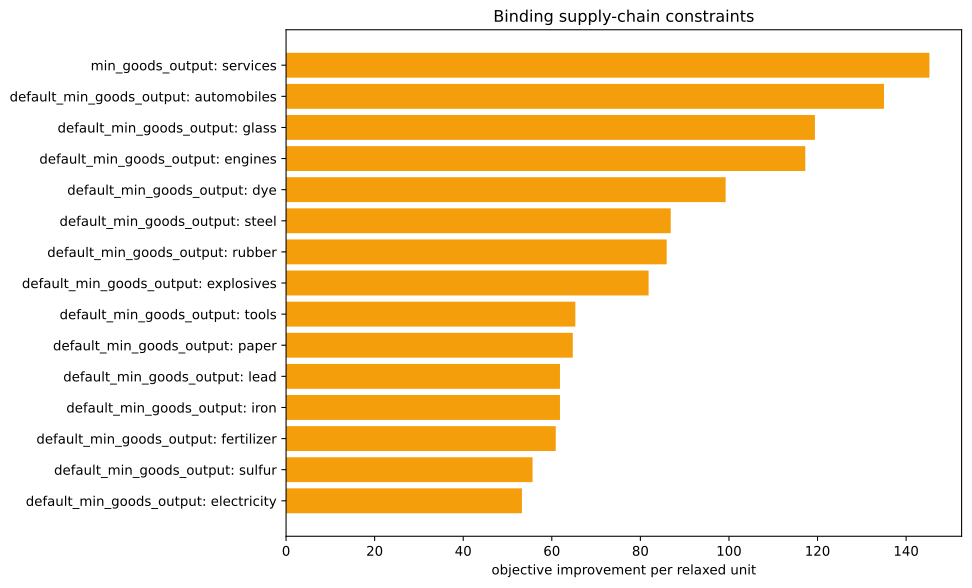

The table this chart was drawn from, first rows:
kind, family, label, realized_value, bound, slack, residual, binding, solver_marginal, improvement_per_unit
inequality, default_min_goods_output, ammunition, 0.0, -0.0, -0.0, 0.0, True, -0.0, 0.0
inequality, default_min_goods_output, small_arms, 0.0, -0.0, -0.0, 0.0, True, -0.0, 0.0
inequality, default_min_goods_output, artillery, 0.0, -0.0, -0.0, 0.0, True, -0.0, 0.0
inequality, default_min_goods_output, tanks, 0.0, -0.0, -0.0, 0.0, True, -0.0, 0.0
inequality, default_min_goods_output, aeroplanes, 0.0, -0.0, -0.0, 0.0, True, -0.0, 0.0
inequality, default_min_goods_output, manowars, 0.0, -0.0, -0.0, 0.0, True, -0.0, 0.0
inequality, default_min_goods_output, ironclads, 0.0, -0.0, -0.0, 0.0, True, -0.0, 0.0
inequality, default_min_goods_output, grain, 0.0, -0.0, -0.0, 0.0, True, -0.0, 0.0
inequality, default_min_goods_output, fish, 0.0, -0.0, -0.0, 0.0, True, -0.0, 0.0
inequality, default_min_goods_output, fabric, 0.0, -0.0, -0.0, 0.0, True, -0.0, 0.0
inequality, default_min_goods_output, wood, 0.0, -0.0, -0.0, 0.0, True, -37.29, 37.29
inequality, default_min_goods_output, groceries, 0.0, -0.0, -0.0, 0.0, True, -0.0, 0.0
inequality, default_min_goods_output, clothes, 0.0, -0.0, -0.0, 0.0, True, -0.0, 0.0
inequality, default_min_goods_output, furniture, 0.0, -0.0, -0.0, 0.0, True, -0.0, 0.0
inequality, default_min_goods_output, paper, 0.0, -0.0, -0.0, 0.0, True, -64.74, 64.74
inequality, default_min_goods_output, transportation, -631.7, -0.0, 631.7, 0.0, False, -0.0, 0.0
inequality, default_min_goods_output, electricity, 2.1316282072803006e-14, -0.0, -2.1316282072803006e-14, 0.0, True, -53.26, 53.26
inequality, default_min_goods_output, merchant_marine, 0.0, -0.0, -0.0, 0.0, True, -0.0, 0.0
inequality, default_min_goods_output, clippers, 0.0, -0.0, -0.0, 0.0, True, -0.0, 0.0
inequality, default_min_goods_output, steamers, 0.0, -0.0, -0.0, 0.0, True, -0.0, 0.0
inequality, default_min_goods_output, silk, 0.0, -0.0, -0.0, 0.0, True, -0.0, 0.0
inequality, default_min_goods_output, dye, -5.551115123125783e-17, -0.0, 5.551115123125783e-17, 0.0, True, -99.25, 99.25
inequality, default_min_goods_output, sulfur, 3.552713678800501e-15, -0.0, -3.552713678800501e-15, 0.0, True, -55.66, 55.66
inequality, default_min_goods_output, coal, 7.105427357601002e-15, -0.0, -7.105427357601002e-15, 0.0, True, -47.98, 47.98
inequality, default_min_goods_output, iron, 2.842170943040401e-14, -0.0, -2.842170943040401e-14, 0.0, True, -61.85, 61.85
inequality, default_min_goods_output, lead, 0.0, -0.0, -0.0, 0.0, True, -61.85, 61.85
inequality, default_min_goods_output, hardwood, 0.0, -0.0, -0.0, 0.0, True, -0.0, 0.0
inequality, default_min_goods_output, rubber, 3.552713678800501e-15, -0.0, -3.552713678800501e-15, 0.0, True, -85.94, 85.94
inequality, default_min_goods_output, oil, -3.552713678800501e-15, -0.0, 3.552713678800501e-15, 0.0, True, -41.72, 41.72
inequality, default_min_goods_output, engines, 5.684341886080802e-14, -0.0, -5.684341886080802e-14, 0.0, True, -117.2, 117.2
inequality, default_min_goods_output, steel, 0.0, -0.0, -0.0, 0.0, True, -86.86, 86.86
inequality, default_min_goods_output, glass, 0.0, -0.0, -0.0, 0.0, True, -119.4, 119.4
inequality, default_min_goods_output, fertilizer, -7.105427357601002e-15, -0.0, 7.105427357601002e-15, 0.0, True, -60.89, 60.89
inequality, default_min_goods_output, tools, -2.4868995751603507e-14, -0.0, 2.4868995751603507e-14, 0.0, True, -65.32, 65.32
inequality, default_min_goods_output, explosives, 7.673861546209082e-13, -0.0, -7.673861546209082e-13, 0.0, True, -81.86, 81.86
inequality, default_min_goods_output, porcelain, 0.0, -0.0, -0.0, 0.0, True, -0.0, 0.0
inequality, default_min_goods_output, meat, 0.0, -0.0, -0.0, 0.0, True, -0.0, 0.0
inequality, default_min_goods_output, fruit, 0.0, -0.0, -0.0, 0.0, True, -0.0, 0.0
inequality, default_min_goods_output, liquor, 0.0, -0.0, -0.0, 0.0, True, -0.0, 0.0
inequality, default_min_goods_output, wine, 0.0, -0.0, -0.0, 0.0, True, -0.0, 0.0
inequality, default_min_goods_output, tea, 0.0, -0.0, -0.0, 0.0, True, -0.0, 0.0
inequality, default_min_goods_output, coffee, 0.0, -0.0, -0.0, 0.0, True, -0.0, 0.0
inequality, default_min_goods_output, sugar, 0.0, -0.0, -0.0, 0.0, True, -0.0, 0.0
inequality, default_min_goods_output, tobacco, 0.0, -0.0, -0.0, 0.0, True, -0.0, 0.0
inequality, default_min_goods_output, opium, 0.0, -0.0, -0.0, 0.0, True, -0.0, 0.0
inequality, default_min_goods_output, automobiles, 0.0, -0.0, -0.0, 0.0, True, -135, 135
inequality, default_min_goods_output, telephones, 0.0, -0.0, -0.0, 0.0, True, -0.0, 0.0
inequality, default_min_goods_output, radios, 0.0, -0.0, -0.0, 0.0, True, -0.0, 0.0
inequality, default_min_goods_output, luxury_clothes, 0.0, -0.0, -0.0, 0.0, True, -0.0, 0.0
inequality, default_min_goods_output, luxury_furniture, 0.0, -0.0, -0.0, 0.0, True, -0.0, 0.0
inequality, default_min_goods_output, gold, 0.0, -0.0, -0.0, 0.0, True, -0.0, 0.0
inequality, default_min_goods_output, fine_art, 0.0, -0.0, -0.0, 0.0, True, -0.0, 0.0
inequality, min_goods_output, services, -3333, -3333, 4.547473508864641e-13, 0.0, True, -145.3, 145.3
inequality, building_level_caps, building_dye_plantation, 0.0, 0.0, 0.0, 0.0, True, -0.0, 0.0
equality, era_cap, era_cap, 0.0, 0.0, , 0.0, True, -0.0, 
equality, banned_pms, pm_diesel_engines+pm_oil-fired_plant+pm_…, 0.0, 0.0, , 0.0, True, -6177, 
equality, banned_building_groups, bg_gold_fields, 0.0, 0.0, , 0.0, True, -0.0, 
equality, banned_building_groups, bg_army, 0.0, 0.0, , 0.0, True, -0.0, 
equality, banned_building_groups, bg_conscription, 0.0, 0.0, , 0.0, True, -0.0, 
equality, banned_building_groups, bg_naval_fortification, 0.0, 0.0, , 0.0, True, -0.0, 
... 17 more rows
